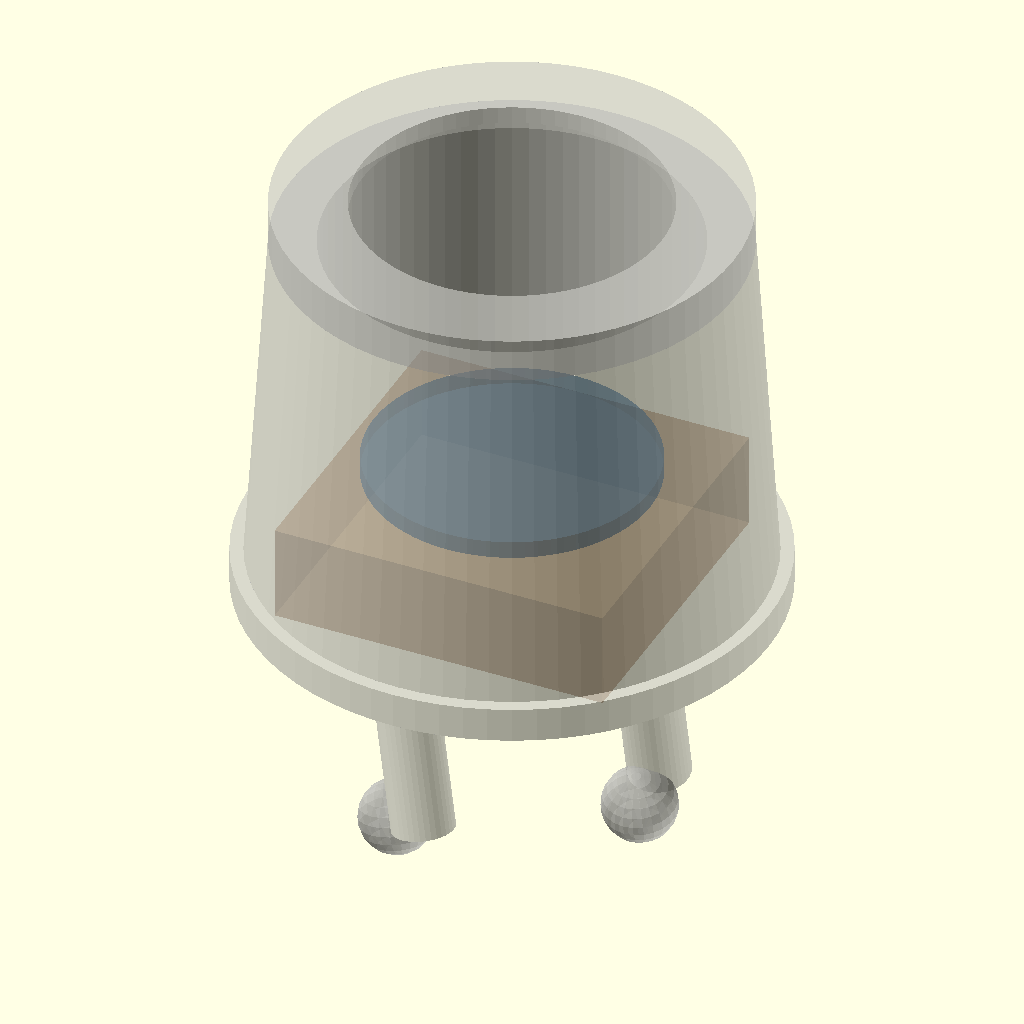
Cell 1: the model at its default parameters.
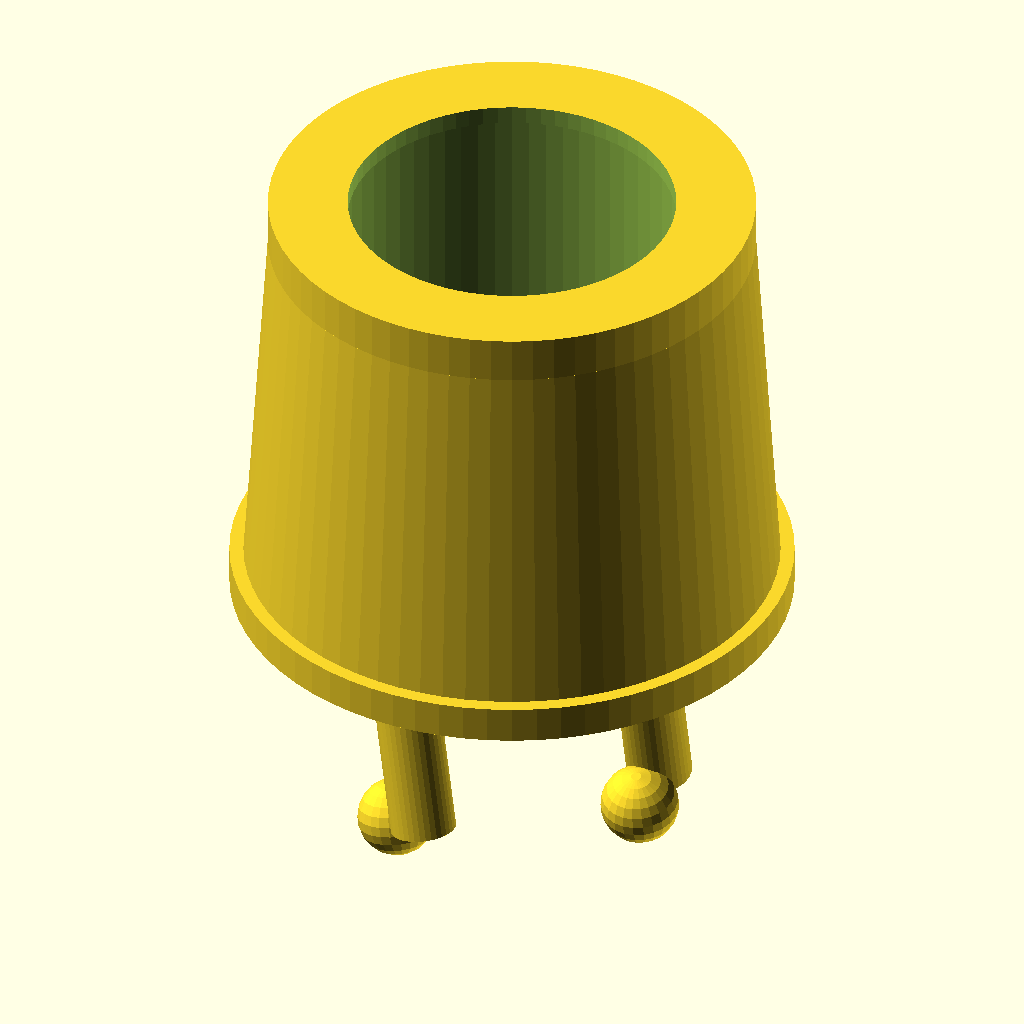
Cell 2: the same model with part = "body".
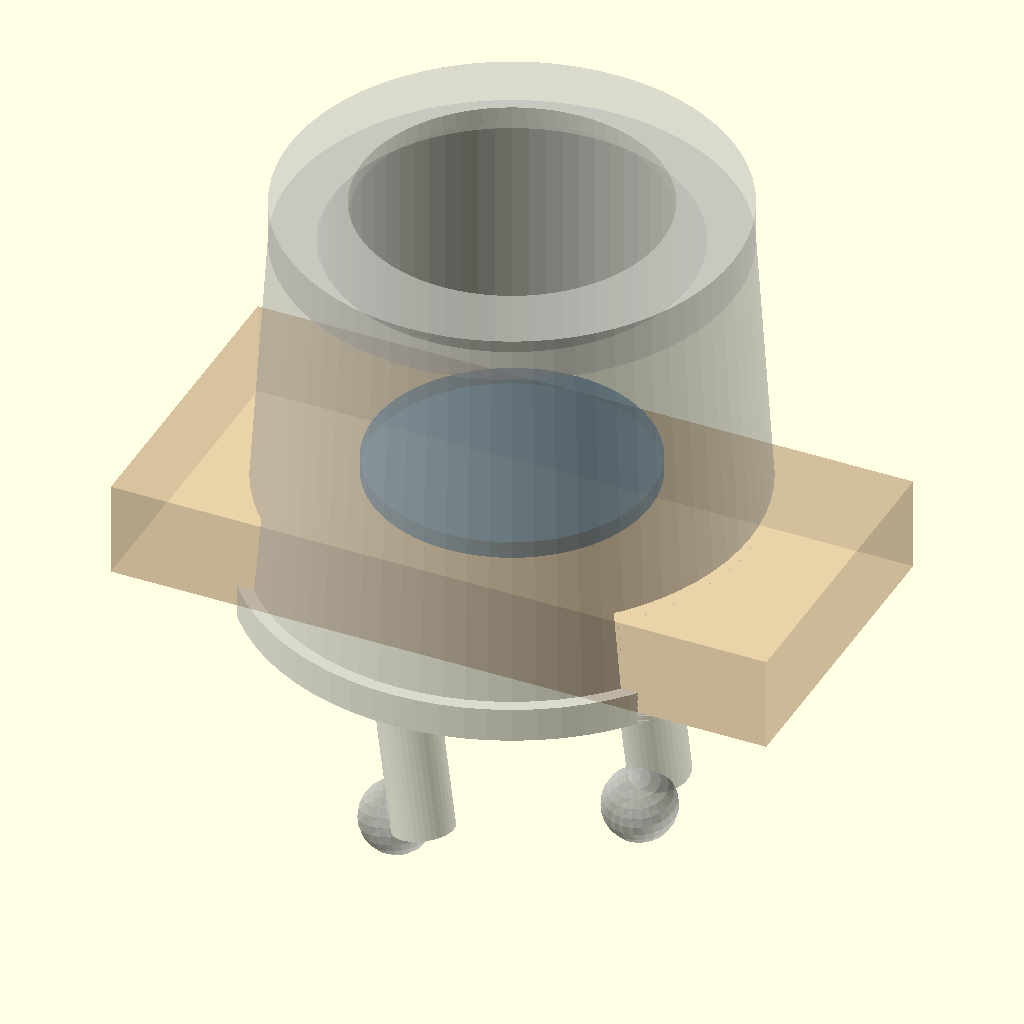
Cell 3: the same model with pcb_w = 77.
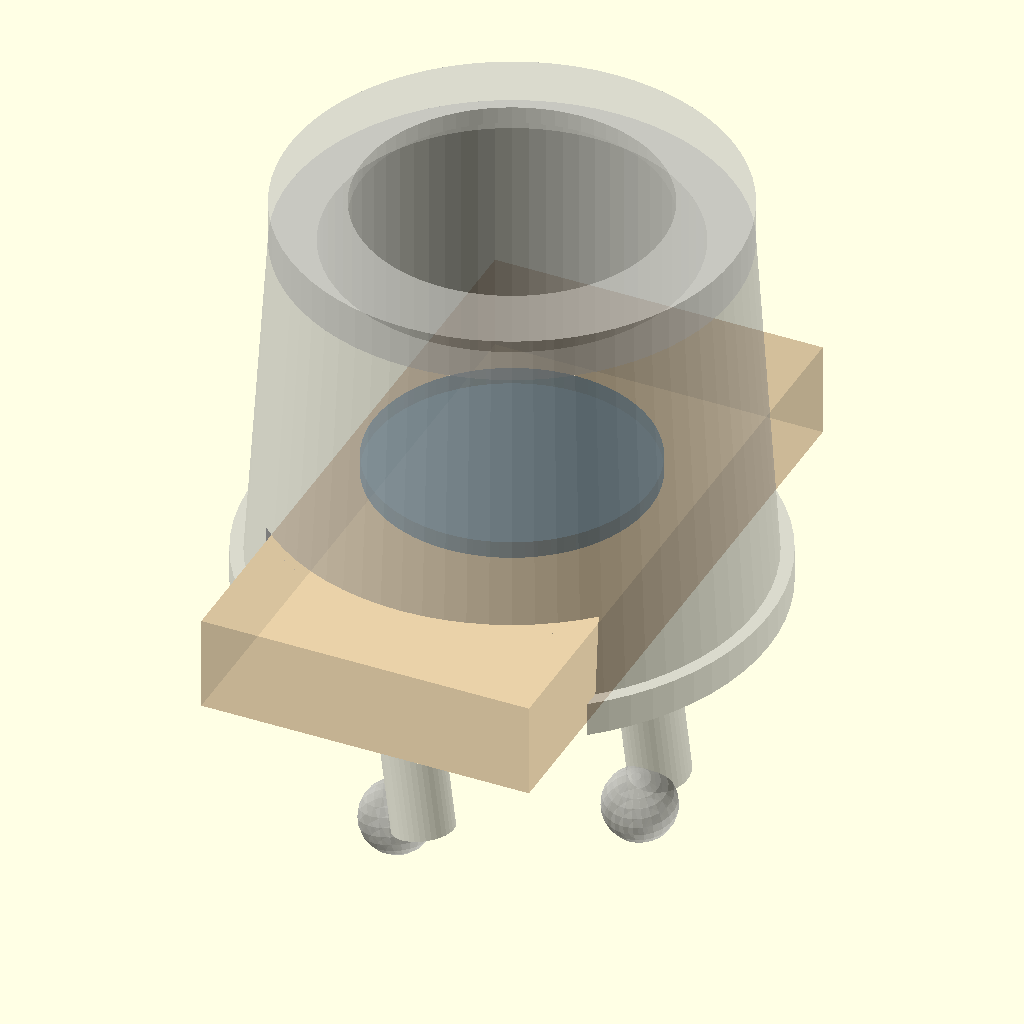
Cell 4: pcb_d = 74 (everything else at default).
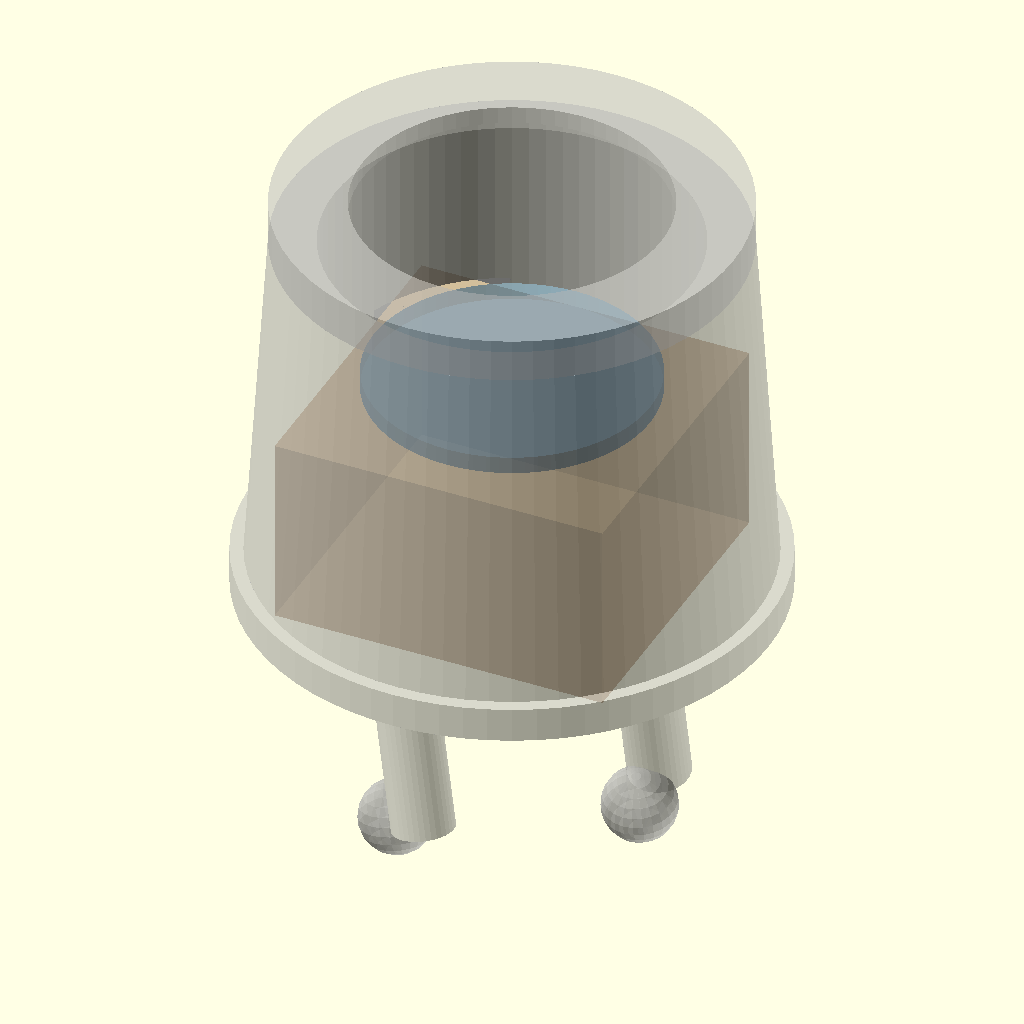
Cell 5: pcb_thickness = 22 (everything else at default).
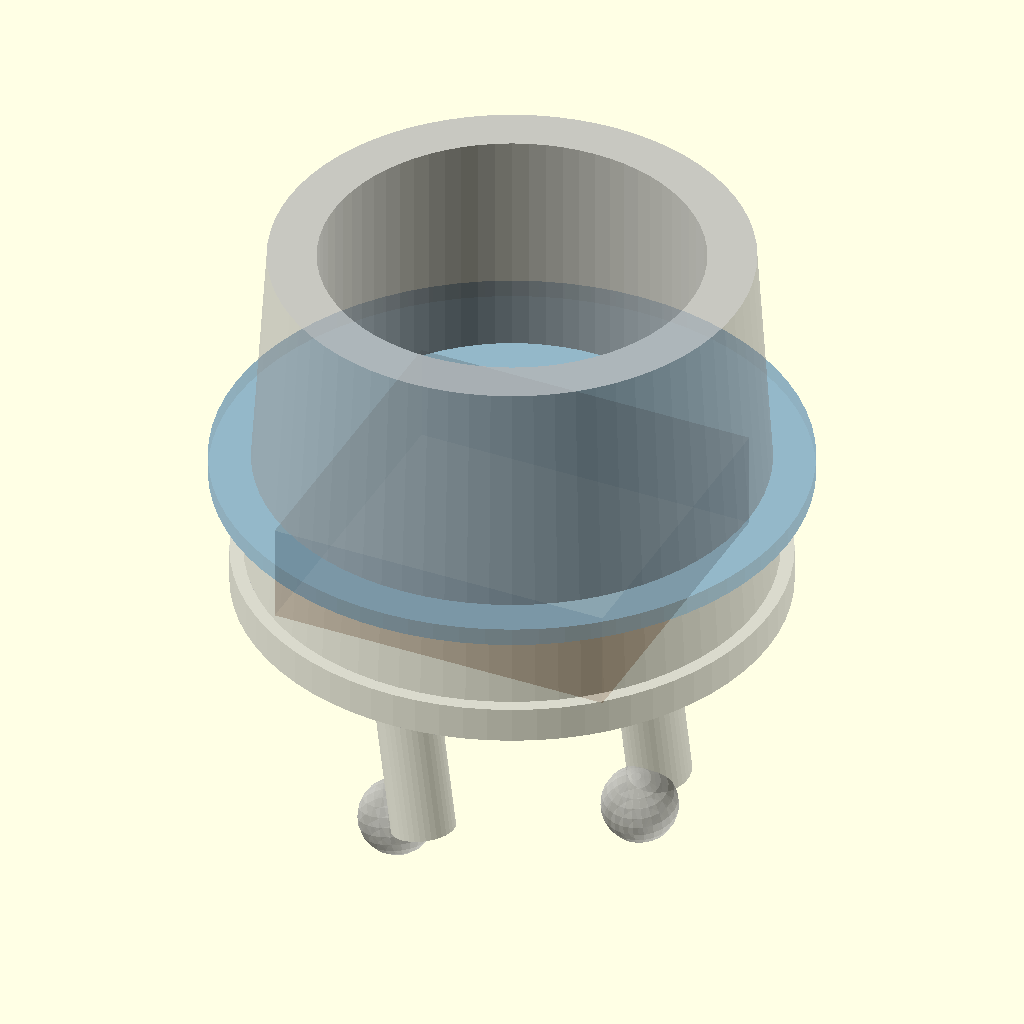
Cell 6 — display_dia set to 64.8, the other parameters unchanged.
One fixed orthographic camera (rotation 55°, 0°, 25°; colour scheme Cornfield) for every cell.
OpenSCAD source file case/mcm-desk.scad:
// Mid-century modern desktop case — ESP32-2424S012 round clock
// Board: ~38.5 x 37 mm PCB, ~32.4 mm visible display, USB-C on bottom edge
//
// Orientation: display faces UP (+Z), tripod legs DOWN (-Z), USB on underside
// Print: legs on build plate, display hole facing up
// Assembly: slide module in from the bottom; USB-C exits through underside slot

/* [Board] */
pcb_w           = 38.5;
pcb_d           = 37.0;
pcb_thickness   = 11.0;
display_dia     = 32.4;
clearance       = 0.55;

/* [Case proportions] */
wall            = 2.2;
bezel_reveal    = 1.0;
body_od         = 52;
body_height     = 40;
taper_ratio     = 1.1;
collar_h        = 5;

leg_h           = 24;
leg_od          = 7;
leg_splay       = 12;
leg_inset       = 15;

/* [USB underside] */
usb_slot_w      = 14.5;
usb_slot_h      = 9;
usb_channel_h   = 6;
usb_channel_w   = 14;

/* [BOOT — back-right on PCB when display faces up] */
boot_hole_d     = 4.2;
boot_x          = 12;
boot_y          = -10;

part = "preview"; // [preview, body, all]

$fn = 72;

pocket_w        = pcb_w + clearance;
pocket_d        = pcb_d + clearance;
pocket_h        = pcb_thickness + clearance + 2;
window_d        = display_dia + 0.6;
body_od_base    = body_od * taper_ratio;
base_rim_h      = 4;
z_top           = base_rim_h + body_height;

module pcb_pocket() {
  translate([0, 0, pocket_h / 2])
    cube([pocket_w, pocket_d, pocket_h + 0.01], center = true);
}

module display_aperture() {
  translate([0, 0, z_top - 2])
    cylinder(h = collar_h + 30, d = window_d, center = false);
}

module top_bezel_collar() {
  translate([0, 0, z_top])
    difference() {
      cylinder(h = collar_h, d = body_od, center = false);
      translate([0, 0, -0.01])
        cylinder(h = collar_h + 0.02, d = window_d + bezel_reveal * 2);
    }
}

// USB at bottom of PCB (+Y back edge when module inserted)
module usb_underside() {
  translate([0, pocket_d / 2 - 5, -0.01])
    cube([usb_slot_w, usb_slot_h + 4, usb_slot_h + base_rim_h + 1], center = false);
  translate([0, body_od_base / 2 + 2, usb_channel_h / 2])
    cube([usb_channel_w, usb_channel_h + 16, usb_channel_h], center = true);
  translate([0, 0, -0.01])
    cylinder(h = base_rim_h + 1.5, d = body_od_base - 6, center = false);
}

module boot_hole() {
  translate([boot_x, boot_y, z_top * 0.45])
    rotate([0, 55, 0])
      cylinder(h = 16, d = boot_hole_d, center = true, $fn = 32);
}

module waist_groove(z) {
  translate([0, 0, z])
    rotate_extrude($fn = 120)
      translate([body_od / 2 - 0.15, 0])
        circle(r = 0.5, $fn = 14);
}

module leg(a) {
  rotate([0, 0, a])
    translate([leg_inset, 0, 0])
      rotate([leg_splay, 0, 0])
        translate([0, 0, -leg_h])
          cylinder(h = leg_h + 1, d = leg_od, $fn = 36);
}

module tripod() {
  for (a = [0, 120, 240])
    leg(a);
  for (a = [0, 120, 240])
    rotate([0, 0, a])
      translate([leg_inset, 0, -leg_h - 0.8])
        rotate([leg_splay, 0, 0])
          sphere(d = leg_od + 1.4, $fn = 24);
}

module main_shell() {
  difference() {
    union() {
      translate([0, 0, base_rim_h])
        cylinder(h = body_height, d1 = body_od_base, d2 = body_od, center = false);
      cylinder(h = base_rim_h, d = body_od_base + 3, center = false);
      top_bezel_collar();
      tripod();
    }
    pcb_pocket();
    display_aperture();
    usb_underside();
    boot_hole();
    waist_groove(base_rim_h + body_height * 0.42);
    translate([0, 0, base_rim_h + 3])
      cylinder(h = body_height, d = body_od - 2 * wall - 6, center = false);
  }
}

module preview_stand() {
  %main_shell();
  color("BurlyWood", 0.4)
    translate([0, 0, pocket_h / 2])
      cube([pcb_w, pcb_d, pcb_thickness], center = true);
  color("SteelBlue", 0.35)
    translate([0, 0, pocket_h + 1.5])
      cylinder(h = 2, d = display_dia, center = true);
}

if (part == "preview") {
  preview_stand();
} else {
  main_shell();
}
Parameter table extracted from the source (name, type, default, range or options):
pcb_w: number, default 38.5
pcb_d: number, default 37
pcb_thickness: number, default 11
display_dia: number, default 32.4
clearance: number, default 0.55
wall: number, default 2.2
bezel_reveal: number, default 1
body_od: number, default 52
body_height: number, default 40
taper_ratio: number, default 1.1
collar_h: number, default 5
leg_h: number, default 24
leg_od: number, default 7
leg_splay: number, default 12
leg_inset: number, default 15
usb_slot_w: number, default 14.5
usb_slot_h: number, default 9
usb_channel_h: number, default 6
usb_channel_w: number, default 14
boot_hole_d: number, default 4.2
boot_x: number, default 12
boot_y: number, default -10
part: string, default "preview", options "preview", "body", "all"
base_rim_h: number, default 4
